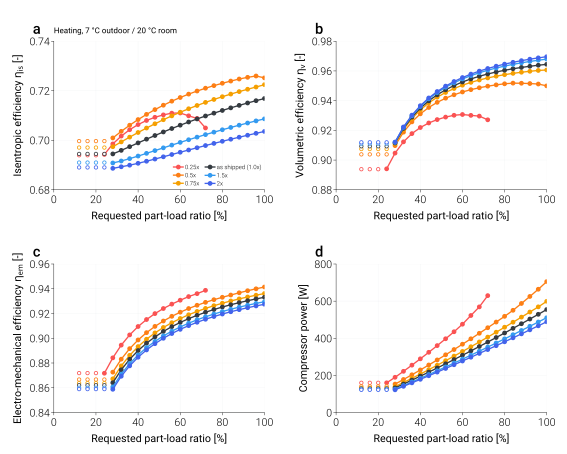

Source data for this figure (header and first rows):
variant, scale_ou, scale_iu, duty, plr_request, capacity_clamped, failure_reason, eta_isen, eta_vol, eta_em, E_cmp, pr, n_star
joint_0.25, 0.25, 0.25, heating, 1.0, , hx_not_converged, , , , 0.0, , 
joint_0.25, 0.25, 0.25, heating, 0.96, , hx_not_converged, , , , 0.0, , 
joint_0.25, 0.25, 0.25, heating, 0.92, , hx_not_converged, , , , 0.0, , 
joint_0.25, 0.25, 0.25, heating, 0.88, , hx_not_converged, , , , 0.0, , 
joint_0.25, 0.25, 0.25, heating, 0.84, , hx_not_converged, , , , 0.0, , 
joint_0.25, 0.25, 0.25, heating, 0.8, , hx_not_converged, , , , 0.0, , 
joint_0.25, 0.25, 0.25, heating, 0.76, , hx_not_converged, , , , 0.0, , 
joint_0.25, 0.25, 0.25, heating, 0.72, , none, 0.705, 0.9271, 0.9387, 629.7, 3.613, 0.8149
joint_0.25, 0.25, 0.25, heating, 0.68, , none, 0.7088, 0.9296, 0.936, 569.1, 3.443, 0.761
joint_0.25, 0.25, 0.25, heating, 0.64, , none, 0.7099, 0.9301, 0.9337, 522.7, 3.35, 0.7147
joint_0.25, 0.25, 0.25, heating, 0.6, , none, 0.711, 0.9307, 0.9308, 475.7, 3.238, 0.6651
joint_0.25, 0.25, 0.25, heating, 0.56, , none, 0.7109, 0.9301, 0.9276, 435.1, 3.155, 0.6159
joint_0.25, 0.25, 0.25, heating, 0.52, , none, 0.7102, 0.9289, 0.924, 397.4, 3.082, 0.5674
joint_0.25, 0.25, 0.25, heating, 0.48, , none, 0.7093, 0.9272, 0.9199, 360.5, 3.007, 0.5194
joint_0.25, 0.25, 0.25, heating, 0.44, , none, 0.708, 0.925, 0.9151, 324.5, 2.929, 0.4722
joint_0.25, 0.25, 0.25, heating, 0.4, , none, 0.7063, 0.9219, 0.9095, 289.4, 2.848, 0.4257
joint_0.25, 0.25, 0.25, heating, 0.36, , none, 0.7043, 0.9178, 0.9027, 255.2, 2.763, 0.3801
joint_0.25, 0.25, 0.25, heating, 0.32, , none, 0.7017, 0.9123, 0.8945, 222, 2.674, 0.3352
joint_0.25, 0.25, 0.25, heating, 0.28, , none, 0.6985, 0.9047, 0.8842, 189.9, 2.58, 0.2914
joint_0.25, 0.25, 0.25, heating, 0.24, , none, 0.6943, 0.8941, 0.8718, 160.1, 2.499, 0.25
joint_0.25, 0.25, 0.25, heating, 0.2, min, none, 0.6939, 0.8938, 0.8719, 160.1, 2.509, 0.25
joint_0.25, 0.25, 0.25, heating, 0.16, min, none, 0.6939, 0.8938, 0.8719, 160.1, 2.509, 0.25
joint_0.25, 0.25, 0.25, heating, 0.12, min, none, 0.6939, 0.8938, 0.8719, 160.1, 2.509, 0.25
joint_0.5, 0.5, 0.5, heating, 1.0, , none, 0.7252, 0.9499, 0.9414, 705.4, 2.928, 1.036
joint_0.5, 0.5, 0.5, heating, 0.96, , none, 0.7259, 0.9512, 0.94, 664.1, 2.87, 0.9883
joint_0.5, 0.5, 0.5, heating, 0.92, , none, 0.7254, 0.9515, 0.9384, 625.2, 2.816, 0.9425
joint_0.5, 0.5, 0.5, heating, 0.88, , none, 0.7247, 0.9517, 0.9367, 587.5, 2.762, 0.8973
joint_0.5, 0.5, 0.5, heating, 0.84, , none, 0.7239, 0.9518, 0.9349, 550.7, 2.709, 0.8524
joint_0.5, 0.5, 0.5, heating, 0.8, , none, 0.723, 0.9513, 0.9331, 518.2, 2.671, 0.8081
joint_0.5, 0.5, 0.5, heating, 0.76, , none, 0.7221, 0.9506, 0.9312, 487.3, 2.637, 0.7641
joint_0.5, 0.5, 0.5, heating, 0.72, , none, 0.721, 0.9497, 0.929, 456.8, 2.603, 0.7206
joint_0.5, 0.5, 0.5, heating, 0.68, , none, 0.7199, 0.9487, 0.9267, 426.8, 2.568, 0.6773
joint_0.5, 0.5, 0.5, heating, 0.64, , none, 0.7186, 0.9474, 0.924, 397.2, 2.531, 0.6345
joint_0.5, 0.5, 0.5, heating, 0.6, , none, 0.7173, 0.9458, 0.9211, 368, 2.494, 0.5921
joint_0.5, 0.5, 0.5, heating, 0.56, , none, 0.7158, 0.9439, 0.9177, 339.3, 2.456, 0.55
joint_0.5, 0.5, 0.5, heating, 0.52, , none, 0.7141, 0.9416, 0.9139, 311.1, 2.416, 0.5084
joint_0.5, 0.5, 0.5, heating, 0.48, , none, 0.7124, 0.9388, 0.9096, 283.3, 2.375, 0.4672
joint_0.5, 0.5, 0.5, heating, 0.44, , none, 0.7104, 0.9354, 0.9046, 256.1, 2.332, 0.4265
joint_0.5, 0.5, 0.5, heating, 0.4, , none, 0.7083, 0.9311, 0.8986, 229.5, 2.288, 0.3863
joint_0.5, 0.5, 0.5, heating, 0.36, , none, 0.7061, 0.9257, 0.8916, 203.4, 2.241, 0.3466
joint_0.5, 0.5, 0.5, heating, 0.32, , none, 0.7036, 0.9188, 0.8831, 178, 2.192, 0.3075
joint_0.5, 0.5, 0.5, heating, 0.28, , none, 0.7009, 0.9097, 0.8726, 153.2, 2.14, 0.2689
joint_0.5, 0.5, 0.5, heating, 0.24, min, none, 0.6996, 0.9038, 0.8667, 141.4, 2.125, 0.25
joint_0.5, 0.5, 0.5, heating, 0.2, min, none, 0.6996, 0.9038, 0.8667, 141.4, 2.125, 0.25
joint_0.5, 0.5, 0.5, heating, 0.16, min, none, 0.6996, 0.9038, 0.8667, 141.4, 2.125, 0.25
joint_0.5, 0.5, 0.5, heating, 0.12, min, none, 0.6996, 0.9038, 0.8667, 141.4, 2.125, 0.25
joint_0.75, 0.75, 0.75, heating, 1.0, , none, 0.7225, 0.9606, 0.9362, 599, 2.491, 0.9716
joint_0.75, 0.75, 0.75, heating, 0.96, , none, 0.7215, 0.9603, 0.9348, 569.3, 2.464, 0.93
joint_0.75, 0.75, 0.75, heating, 0.92, , none, 0.7206, 0.9598, 0.9334, 541.4, 2.442, 0.8884
joint_0.75, 0.75, 0.75, heating, 0.88, , none, 0.7196, 0.9591, 0.9318, 513.8, 2.42, 0.8469
joint_0.75, 0.75, 0.75, heating, 0.84, , none, 0.7186, 0.9584, 0.9301, 486.5, 2.397, 0.8057
joint_0.75, 0.75, 0.75, heating, 0.8, , none, 0.7176, 0.9575, 0.9283, 459.4, 2.373, 0.7648
joint_0.75, 0.75, 0.75, heating, 0.76, , none, 0.7165, 0.9565, 0.9263, 432.7, 2.349, 0.7241
joint_0.75, 0.75, 0.75, heating, 0.72, , none, 0.7153, 0.9553, 0.9241, 406.3, 2.325, 0.6837
joint_0.75, 0.75, 0.75, heating, 0.68, , none, 0.714, 0.9539, 0.9217, 380.2, 2.3, 0.6436
joint_0.75, 0.75, 0.75, heating, 0.64, , none, 0.7127, 0.9523, 0.919, 354.4, 2.274, 0.6038
joint_0.75, 0.75, 0.75, heating, 0.6, , none, 0.7113, 0.9504, 0.916, 329, 2.247, 0.5643
joint_0.75, 0.75, 0.75, heating, 0.56, , none, 0.7098, 0.9482, 0.9126, 303.9, 2.219, 0.525
joint_0.75, 0.75, 0.75, heating, 0.52, , none, 0.7083, 0.9455, 0.9087, 279.2, 2.19, 0.4862
joint_0.75, 0.75, 0.75, heating, 0.48, , none, 0.7067, 0.9423, 0.9043, 254.9, 2.161, 0.4476
... 78 more rows
